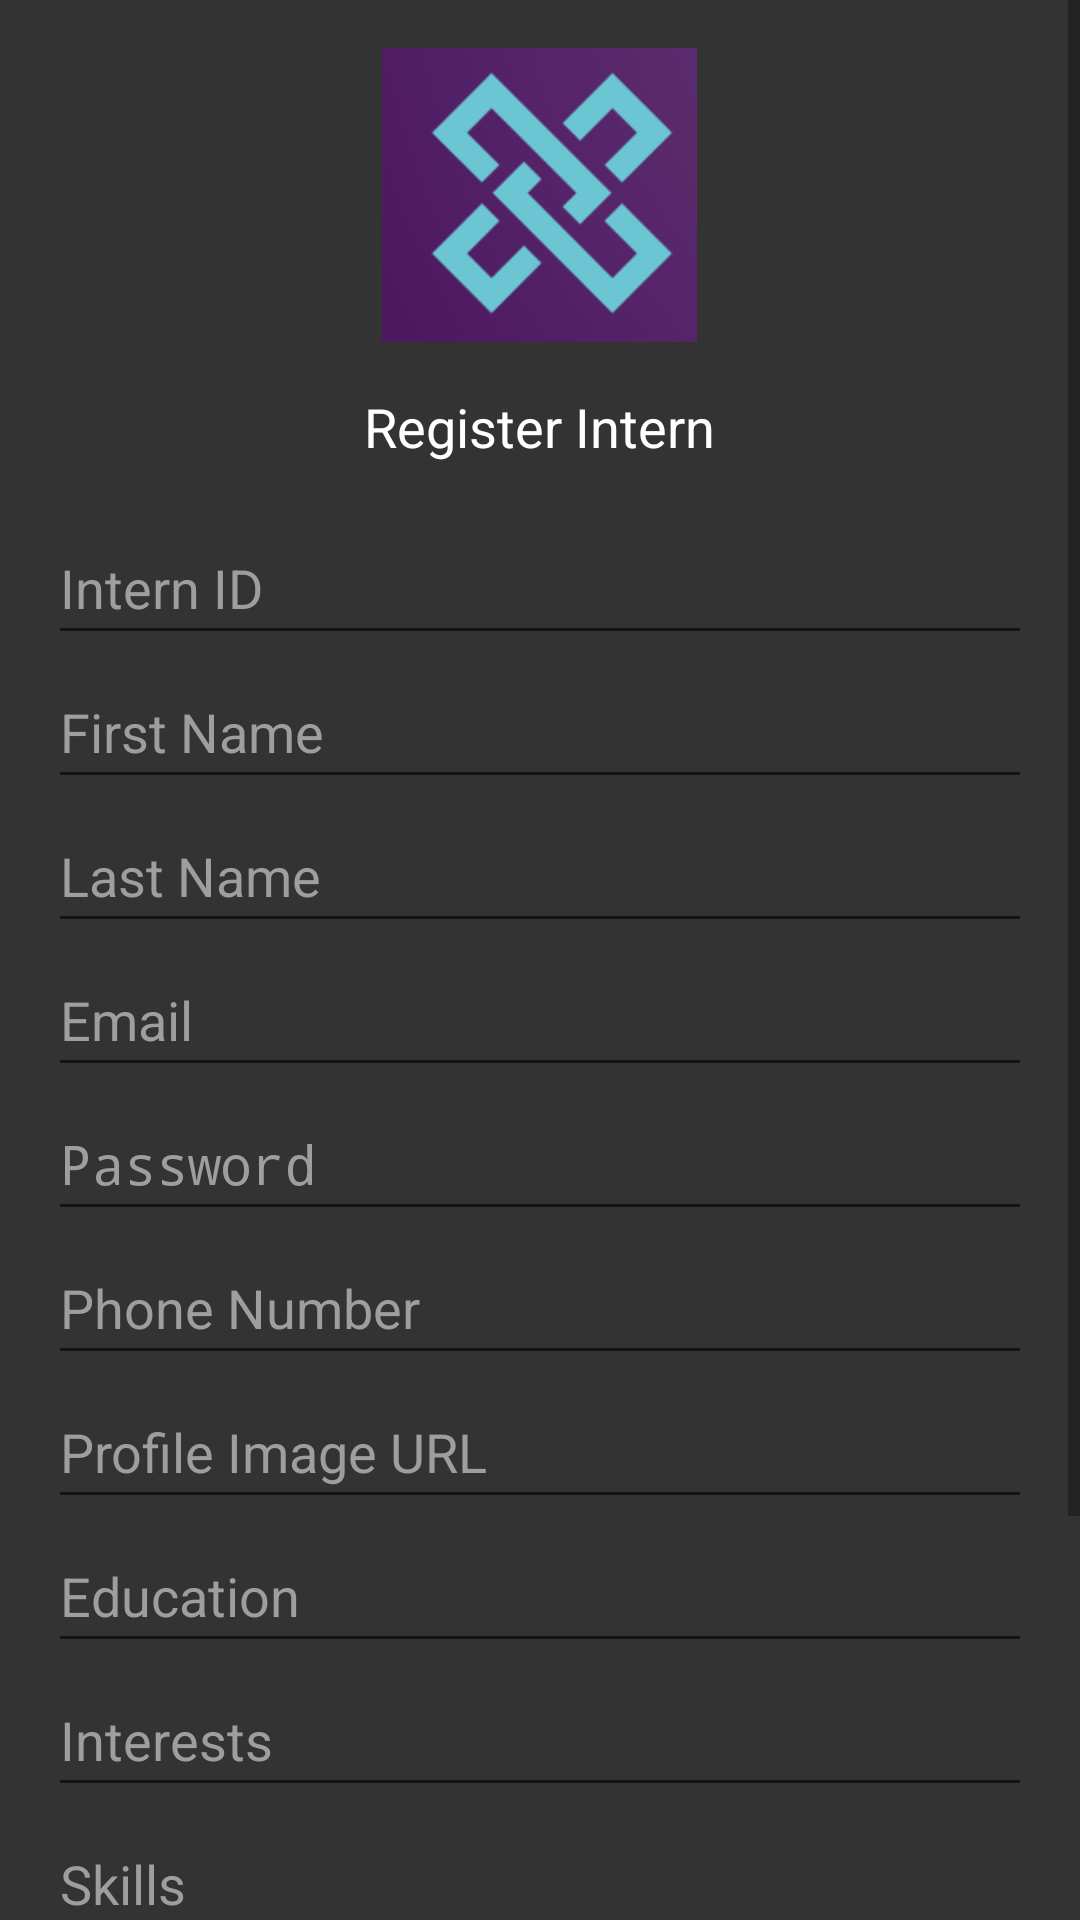

The Android layout XML behind this screen, and the referenced resources:
<!-- AndroidManifest.xml: application theme AppTheme -->
<!-- res/layout/activity_register_intern.xml -->
<?xml version="1.0" encoding="utf-8"?>
<androidx.constraintlayout.widget.ConstraintLayout xmlns:android="http://schemas.android.com/apk/res/android"

    xmlns:tools="http://schemas.android.com/tools"
    android:layout_width="match_parent"
    android:layout_height="match_parent"
    android:background="#333333"
    tools:context=".RegisterInternActivity">

    <ScrollView
        android:layout_width="match_parent"
        android:layout_height="match_parent"
        android:fillViewport="true">

        <LinearLayout
            android:layout_width="match_parent"
            android:layout_height="wrap_content"
            android:orientation="vertical"
            android:padding="16dp">

            <ImageView
                android:id="@+id/imageViewLogo"
                android:layout_width="wrap_content"
                android:layout_height="98dp"
                android:layout_gravity="center_horizontal"
                android:layout_marginBottom="16dp"
                android:src="@drawable/smalllogo"
                android:contentDescription="@string/logo" />

            <TextView
                android:id="@+id/textViewHeading"
                android:layout_width="wrap_content"
                android:layout_height="wrap_content"
                android:text="@string/register_intern"
                android:textAppearance="?attr/textAppearanceHeadline6"
                android:textColor="#FFFFFF"
                android:layout_gravity="center_horizontal"
                android:layout_marginBottom="16dp"
                android:textSize="18sp"/>

            
            <EditText
                android:id="@+id/editTextInternID"
                android:layout_width="match_parent"
                android:layout_height="wrap_content"
                android:hint="@string/intern_id"
                android:inputType="text"
                android:minHeight="48dp"
                android:textColorHint="#9E9E9E"
                android:autofillHints=""
                tools:ignore="VisualLintTextFieldSize" />

            
            <EditText
                android:id="@+id/editTextFirstName"
                android:layout_width="match_parent"
                android:layout_height="wrap_content"
                android:hint="@string/first_name"
                android:inputType="textPersonName"
                android:minHeight="48dp"
                android:textColorHint="#9E9E9E"
                android:autofillHints=""
                tools:ignore="VisualLintTextFieldSize" />

            
            <EditText
                android:id="@+id/editTextLastName"
                android:layout_width="match_parent"
                android:layout_height="wrap_content"
                android:hint="@string/last_name"
                android:inputType="textPersonName"
                android:minHeight="48dp"
                android:textColorHint="#9E9E9E"
                android:autofillHints=""
                tools:ignore="VisualLintTextFieldSize" />

            
            <EditText
                android:id="@+id/editTextEmail"
                android:layout_width="match_parent"
                android:layout_height="wrap_content"
                android:hint="@string/email"
                android:inputType="textEmailAddress"
                android:minHeight="48dp"
                android:textColorHint="#9E9E9E"
                android:autofillHints=""
                tools:ignore="VisualLintTextFieldSize" />


            
            <EditText
                android:id="@+id/editTextPassword"
                android:layout_width="match_parent"
                android:layout_height="wrap_content"
                android:hint="@string/password"
                android:inputType="textPassword"
                android:minHeight="48dp"
                android:textColorHint="#9E9E9E"
                android:autofillHints=""
                tools:ignore="VisualLintTextFieldSize" />


            
            <EditText
                android:id="@+id/editTextPhoneNumber"
                android:layout_width="match_parent"
                android:layout_height="wrap_content"
                android:hint="@string/phone_number"
                android:inputType="phone"
                android:minHeight="48dp"
                android:textColorHint="#9E9E9E"
                android:autofillHints=""
                tools:ignore="VisualLintTextFieldSize" />


            
            <EditText
                android:id="@+id/editTextProfileImage"
                android:layout_width="match_parent"
                android:layout_height="wrap_content"
                android:hint="@string/profile_image_url"
                android:inputType="textUri"
                android:minHeight="48dp"
                android:textColorHint="#9E9E9E"
                android:autofillHints=""
                tools:ignore="VisualLintTextFieldSize" />


            
            <EditText
                android:id="@+id/editTextEducation"
                android:layout_width="match_parent"
                android:layout_height="wrap_content"
                android:hint="@string/education"
                android:inputType="text"
                android:minHeight="48dp"
                android:textColorHint="#9E9E9E"
                android:autofillHints=""
                tools:ignore="VisualLintTextFieldSize" />

            
            <EditText
                android:id="@+id/editTextInterests"
                android:layout_width="match_parent"
                android:layout_height="wrap_content"
                android:hint="@string/interests"
                android:inputType="text"
                android:minHeight="48dp"
                android:textColorHint="#9E9E9E"
                android:autofillHints=""
                tools:ignore="VisualLintTextFieldSize" />

            
            <EditText
                android:id="@+id/editTextSkills"
                android:layout_width="match_parent"
                android:layout_height="wrap_content"
                android:hint="@string/skills"
                android:inputType="text"
                android:minHeight="48dp"
                android:textColorHint="#9E9E9E"
                android:autofillHints=""
                tools:ignore="VisualLintTextFieldSize" />

            
            <EditText
                android:id="@+id/editTextLocation"
                android:layout_width="match_parent"
                android:layout_height="wrap_content"
                android:hint="@string/location"
                android:inputType="text"
                android:minHeight="48dp"
                android:textColorHint="#9E9E9E"
                android:autofillHints=""
                tools:ignore="VisualLintTextFieldSize" />

            
            <EditText
                android:id="@+id/editTextBio"
                android:layout_width="match_parent"
                android:layout_height="wrap_content"
                android:hint="@string/bio"
                android:inputType="textMultiLine"
                android:minHeight="48dp"
                android:textColorHint="#9E9E9E"
                android:autofillHints=""
                tools:ignore="VisualLintTextFieldSize" />

            
            <Button
                android:id="@+id/btnSubmit"
                android:layout_width="wrap_content"
                android:layout_height="wrap_content"
                android:layout_gravity="center"
                android:backgroundTint="#3CBCBC"
                android:text="@string/register"
                android:textColor="#283593" />
        </LinearLayout>
    </ScrollView>
</androidx.constraintlayout.widget.ConstraintLayout>
<!-- resources referenced by this layout -->
<resources>
  <!-- drawable smalllogo: png bitmap (drawable, 8308 bytes) -->
  <string name="bio">Bio</string>
  <string name="education">Education</string>
  <string name="email">Email</string>
  <string name="first_name">First Name</string>
  <string name="interests">Interests</string>
  <string name="intern_id">Intern ID</string>
  <string name="last_name">Last Name</string>
  <string name="location">Location</string>
  <string name="logo">logo</string>
  <string name="password">Password</string>
  <string name="phone_number">Phone Number</string>
  <string name="profile_image_url">Profile Image URL</string>
  <string name="register">Register</string>
  <string name="register_intern">Register Intern</string>
  <string name="skills">Skills</string>
  <style name="AppTheme" parent="Theme.AppCompat.Light.DarkActionBar">
  
      </style>
</resources>
